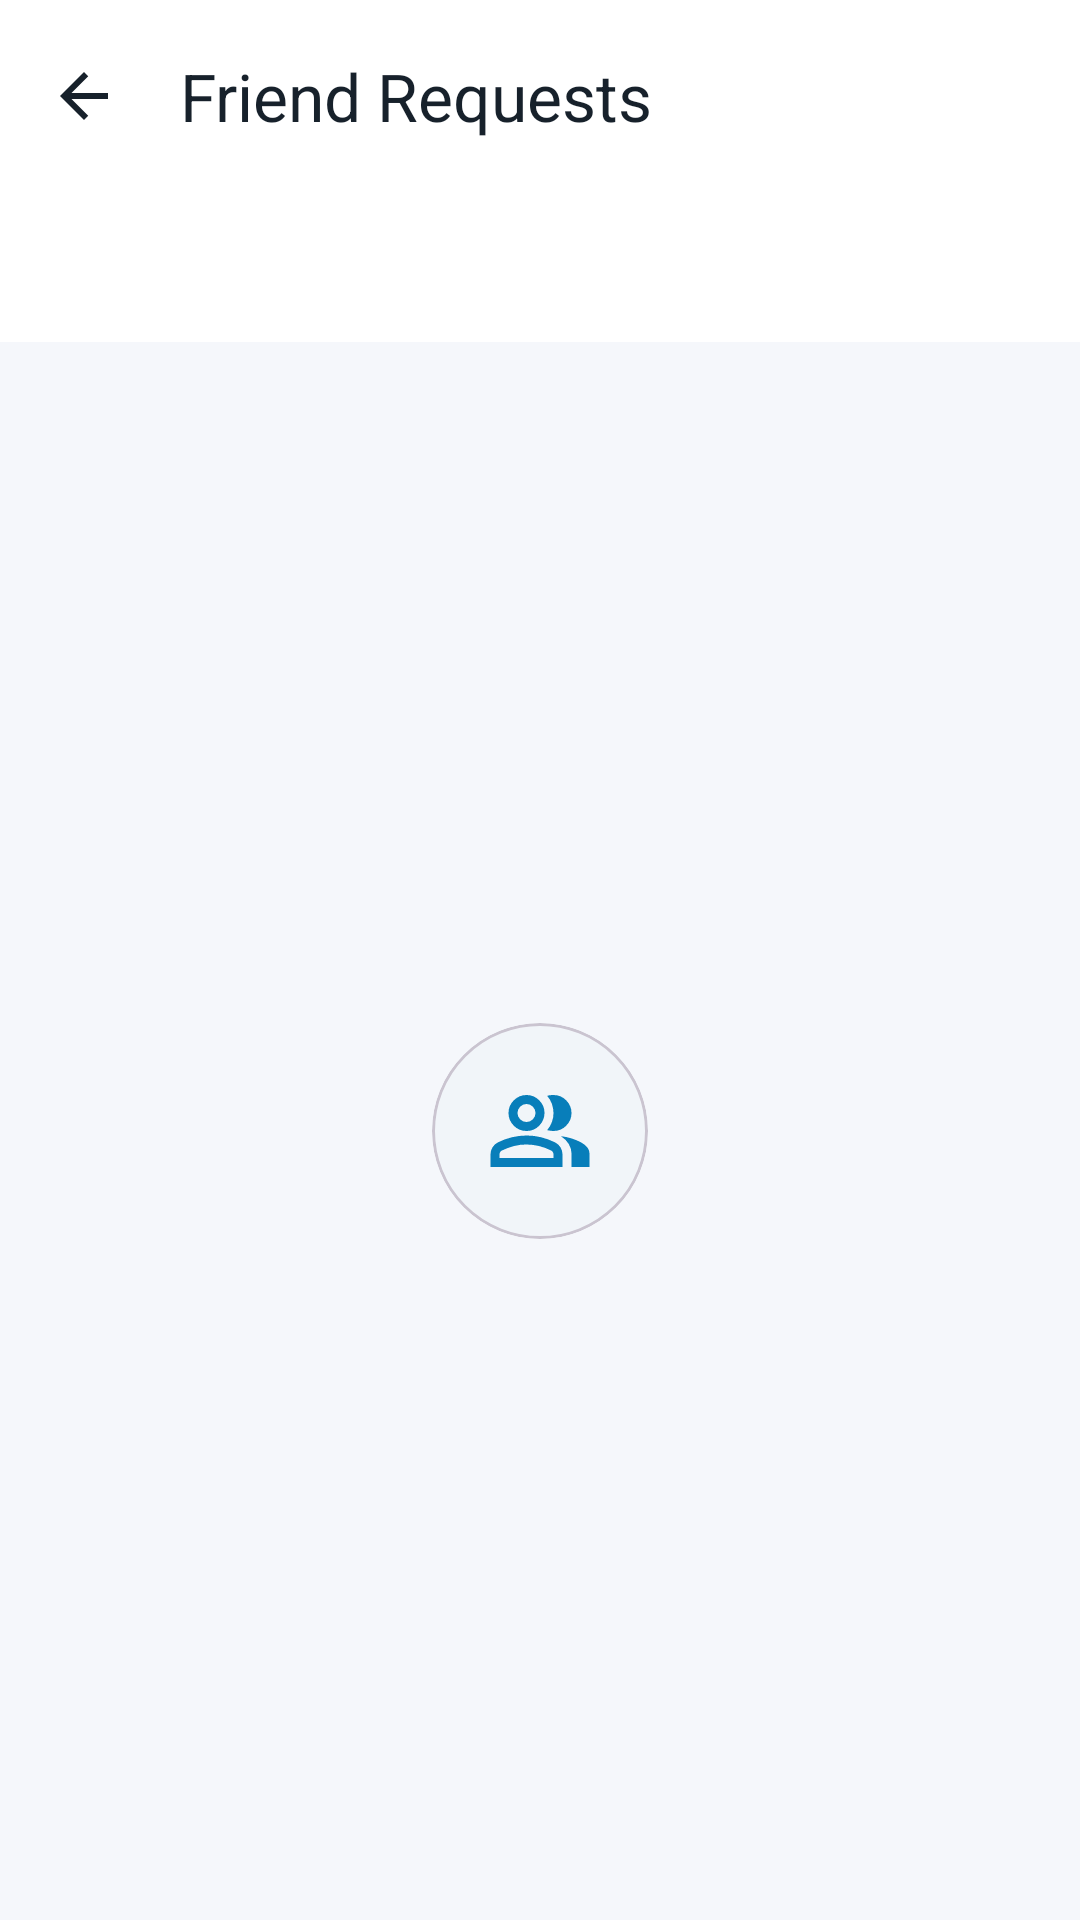

Layout XML and referenced resources for this Android screen:
<!-- AndroidManifest.xml: application theme Theme.MyApplication -->
<!-- res/layout/fragment_friend_requests.xml -->
<?xml version="1.0" encoding="utf-8"?>
<LinearLayout
    xmlns:android="http://schemas.android.com/apk/res/android"
    xmlns:app="http://schemas.android.com/apk/res-auto"
    android:layout_width="match_parent"
    android:layout_height="match_parent"
    android:orientation="vertical"
    android:background="@color/color_background">

    
    <com.google.android.material.appbar.MaterialToolbar
        android:id="@+id/toolbar_friend_requests"
        android:layout_width="match_parent"
        android:layout_height="64dp"
        android:background="@color/color_surface"
        app:title="@string/nav_friend_requests"
        app:titleTextColor="@color/color_primary_text"
        app:titleTextAppearance="@style/TextAppearance.Material3.TitleLarge"
        app:navigationIcon="@drawable/ic_arrow_back_24"
        app:navigationIconTint="@color/color_primary_text"
        app:elevation="0dp" />

    
    <com.google.android.material.tabs.TabLayout
        android:id="@+id/tabs_friend_requests"
        android:layout_width="match_parent"
        android:layout_height="50dp"
        android:background="@color/color_surface"
        app:tabIndicatorColor="@color/color_primary"
        app:tabSelectedTextColor="@color/color_primary"
        app:tabTextColor="@color/color_secondary_text"
        app:tabIndicatorHeight="3dp"
        app:tabMode="fixed"
        app:tabGravity="fill" />

    
    <FrameLayout
        android:layout_width="match_parent"
        android:layout_height="0dp"
        android:layout_weight="1">

        <androidx.recyclerview.widget.RecyclerView
            android:id="@+id/recycler_friend_requests"
            android:layout_width="match_parent"
            android:layout_height="match_parent"
            android:clipToPadding="false"
            android:paddingHorizontal="12dp"
            android:paddingVertical="10dp" />

        <ProgressBar
            android:id="@+id/progress_friend_requests"
            android:layout_width="36dp"
            android:layout_height="36dp"
            android:layout_gravity="center"
            android:indeterminateTint="@color/color_primary"
            android:visibility="gone" />

        
        <LinearLayout
            android:layout_width="wrap_content"
            android:layout_height="wrap_content"
            android:layout_gravity="center"
            android:gravity="center"
            android:orientation="vertical"
            android:padding="32dp">

            <com.google.android.material.card.MaterialCardView
                android:layout_width="72dp"
                android:layout_height="72dp"
                app:cardCornerRadius="36dp"
                app:cardElevation="0dp"
                app:cardBackgroundColor="@color/color_surface_variant">

                <ImageView
                    android:layout_width="36dp"
                    android:layout_height="36dp"
                    android:layout_gravity="center"
                    android:src="@drawable/ic_group_24"
                    app:tint="@color/color_primary"
                    android:contentDescription="@string/friends_requests_cd" />
            </com.google.android.material.card.MaterialCardView>

            <TextView
                android:id="@+id/text_empty_requests"
                android:layout_width="wrap_content"
                android:layout_height="wrap_content"
                android:layout_marginTop="16dp"
                android:text="@string/friends_no_requests"
                android:textColor="@color/color_secondary_text"
                android:textSize="14sp"
                android:fontFamily="sans-serif-medium"
                android:gravity="center"
                android:visibility="gone" />
        </LinearLayout>
    </FrameLayout>

</LinearLayout>
<!-- resources referenced by this layout -->
<resources>
  <color name="color_background">#F5F7FB</color>
  <color name="color_primary">#087EBA</color>
  <color name="color_primary_text">#17212B</color>
  <color name="color_secondary_text">#64748B</color>
  <color name="color_surface">#FFFFFF</color>
  <color name="color_surface_variant">#F1F5F9</color>
  <!-- drawable ic_arrow_back_24 (drawable) -->
  <vector xmlns:android="http://schemas.android.com/apk/res/android"
      android:width="24dp"
      android:height="24dp"
      android:viewportWidth="24"
      android:viewportHeight="24"
      android:autoMirrored="true">
      <path
          android:fillColor="?attr/colorControlNormal"
          android:pathData="M20,11H7.83l5.59,-5.59L12,4l-8,8 8,8 1.41,-1.41L7.83,13H20v-2z"/>
  </vector>
  <!-- drawable ic_group_24 (drawable) -->
  <vector xmlns:android="http://schemas.android.com/apk/res/android"
      android:height="24dp"
      android:width="24dp"
      android:viewportWidth="24.0"
      android:viewportHeight="24.0">
      <path
          android:fillColor="?attr/colorControlNormal"
          android:pathData="M1,20L1,17.2q0,-0.85 0.44,-1.56q0.44,-0.71 1.16,-1.09q1.55,-0.78 3.15,-1.16T9,13t3.25,0.39t3.15,1.16q0.72,0.38 1.16,1.09T17,17.2L17,20L1,20ZM19,20L19,17q0,-1.1 -0.61,-2.11q-0.61,-1.01 -1.74,-1.74q1.27,0.15 2.4,0.51q1.13,0.36 2.1,0.89q0.9,0.5 1.38,1.11T23,17v3L19,20ZM6.18,10.83Q5,9.65 5,8T6.18,5.18T9,4t2.83,1.18T13,8t-1.17,2.82T9,12T6.18,10.83ZM17.83,10.83Q16.65,12 15,12q-0.27,0 -0.7,-0.06T13.6,11.8q0.67,-0.8 1.04,-1.78T15,8T14.64,5.97T13.6,4.2q0.35,-0.13 0.7,-0.16T15,4q1.65,0 2.82,1.18T19,8t-1.18,2.82ZM3,18L15,18L15,17.2q0,-0.27 -0.14,-0.5q-0.14,-0.22 -0.36,-0.35q-1.35,-0.68 -2.72,-1.01T9,15T6.23,15.34T3.5,16.35Q3.28,16.48 3.14,16.7Q3,16.93 3,17.2L3,18ZM10.41,9.41Q11,8.82 11,8T10.41,6.59T9,6Q8.18,6 7.59,6.59Q7,7.18 7,8T7.59,9.41T9,10q0.83,0 1.41,-0.59ZM9,18ZM9,8Z" />
  </vector>
  <string name="friends_no_requests">No pending friend requests</string>
  <string name="friends_requests_cd">Friend requests</string>
  <string name="nav_friend_requests">Friend Requests</string>
  <style name="Theme.MyApplication" parent="Theme.Material3.DayNight.NoActionBar">
          <item name="android:windowBackground">@color/color_background</item>
          <item name="android:statusBarColor">@color/color_surface</item>
          <item name="android:navigationBarColor">@color/color_surface</item>
          <item name="android:windowLightStatusBar">true</item>
          <item name="android:windowLightNavigationBar">true</item>
          <item name="colorPrimary">@color/color_primary</item>
          <item name="colorOnPrimary">@color/color_on_primary</item>
          <item name="colorSecondary">@color/color_primary_accent</item>
          <item name="colorSecondaryContainer">@color/color_nav_indicator</item>
          <item name="colorOnSecondaryContainer">@color/color_nav_item_selected</item>
          <item name="colorSurface">@color/color_surface</item>
          <item name="colorOnSurface">@color/color_primary_text</item>
          <item name="colorSurfaceVariant">@color/color_surface_variant</item>
          <item name="colorOutline">@color/color_divider</item>
          <item name="colorError">@color/color_error</item>
      </style>
  <color name="color_on_primary">#FFFFFF</color>
  <color name="color_primary_accent">#229ED9</color>
  <color name="color_nav_indicator">#D2E8F8</color>
  <color name="color_nav_item_selected">#065A84</color>
  <color name="color_divider">#E2E8F0</color>
  <color name="color_error">#BA1A1A</color>
</resources>
